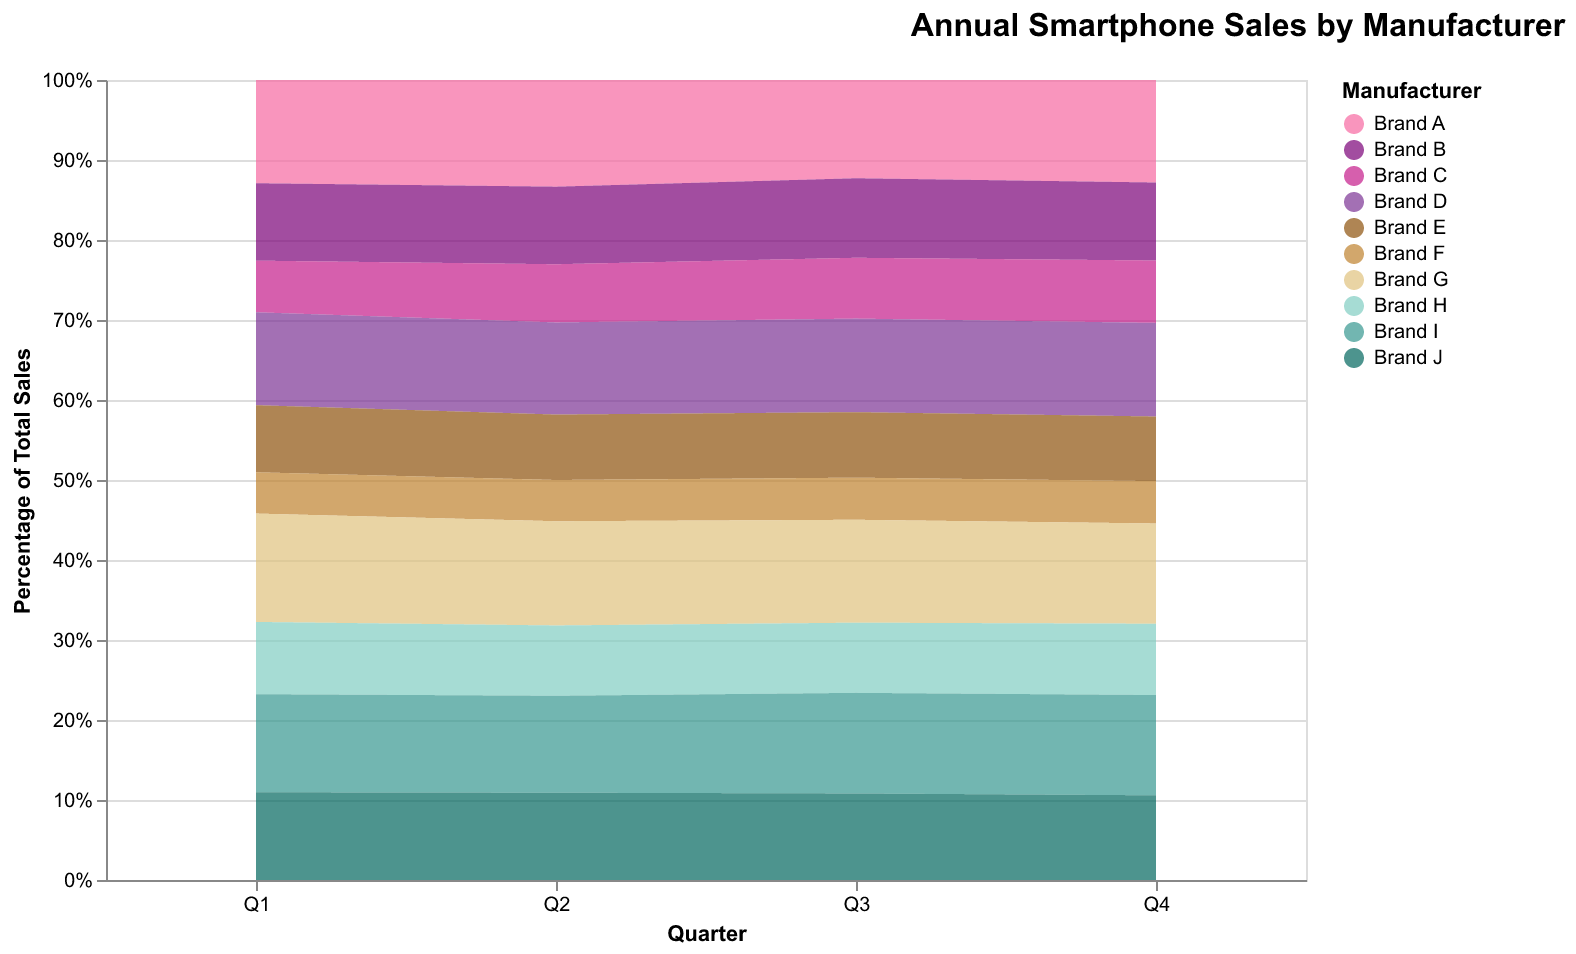

Source data for this figure (header and first rows):
Manufacturer, Q1, Q2, Q3, Q4
Brand A, 200, 220, 210, 230
Brand B, 150, 160, 170, 175
Brand C, 100, 120, 130, 140
Brand D, 180, 190, 200, 210
Brand E, 130, 135, 140, 145
Brand F, 80, 85, 90, 95
Brand G, 210, 215, 220, 225
Brand H, 140, 145, 150, 160
Brand I, 190, 200, 215, 225
Brand J, 170, 180, 185, 190
